pico-8 play session: hold → + tap 🅾

[t = 4 s] hold → ~4s, tap 🅾 ~7×
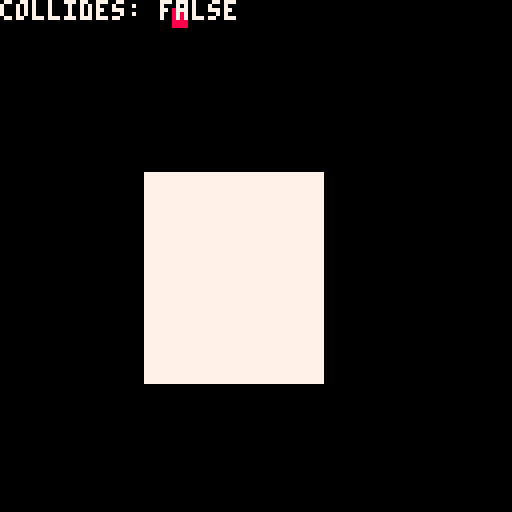
[t = 8 s] hold → ~8s, tap 🅾 ~14×
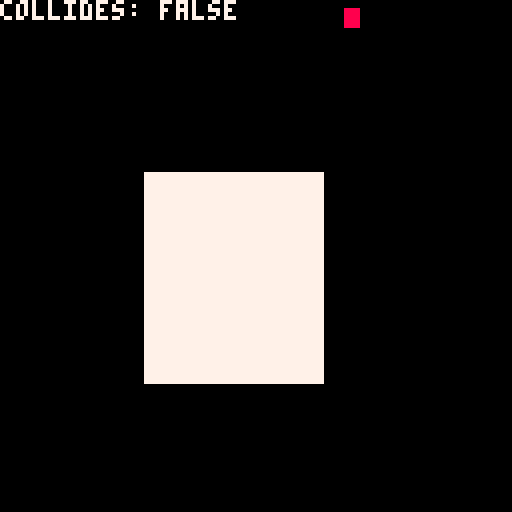

pico-8 cartridge
version 16
__lua__
-- minkowski sums
-- by @nucleartide

--[[

  this post was particularly helpful:
  http://spaderthomas.com/post/2018/08/25/minkowski/#collision-resolution

]]

-- enable mouse input.
poke(0x5f2d, 1)

--[[
data bound =
  bound
    { top_left     :: vec2
    , bottom_right :: vec2
    }
]]

-- minkowski_difference :: bound -> bound -> bound
function minkowski_difference(a, b)
  local top    = a.top_left.y     - b.bottom_right.y
  local bottom = a.bottom_right.y - b.top_left.y
  local left   = a.top_left.x     - b.bottom_right.x
  local right  = a.bottom_right.x - b.top_left.x

  return {
    top_left     = vec2(left,  top),
    bottom_right = vec2(right, bottom),
  }, top, bottom, left, right
end

-- collides :: bound -> bound -> (bool, bound)
function collides(a, b)
  local diff, t, b, l, r = minkowski_difference(a, b)

  -- if the minkowski difference intersects the origin,
  -- then a and b collide.
  local is_colliding = true
    and diff.top_left.x <= 0
    and diff.bottom_right.x >= 0
    and diff.top_left.y <= 0
    and diff.bottom_right.y >= 0

  local penetration_vec = vec2(0, t)
  local current_min     = abs(t)

  -- note: better api: min({{abs(b), vec2(0, b)}, ...}, predicate)
  -- what if two abs values are equal?
  --   current impl chooses y when x and y are equal

  if abs(b) < current_min then
    current_min = abs(b)
    penetration_vec.x = 0
    penetration_vec.y = b
  end

  if abs(l) < current_min then
    current_min = abs(l)
    penetration_vec.x = l
    penetration_vec.y = 0
  end

  if abs(r) < current_min then
    current_min = abs(r)
    penetration_vec.x = r
    penetration_vec.y = 0
  end

  return is_colliding, diff, penetration_vec, t, b, l, r
end

function vec2(x, y)
  return {
    x = x or 0,
    y = y or 0,
  }
end

function player()
  return {
    pos = vec2(2, 2),
    w   = 3,
    h   = 4,
  }
end

function player_bounds(p)
  return {
    top_left     = vec2(p.pos.x,     p.pos.y),
    bottom_right = vec2(p.pos.x+p.w, p.pos.y+p.h),
  }
end

function player_update(p)
  if btn(0) then p.pos.x -= 1 end
  if btn(1) then p.pos.x += 1 end
  if btn(2) then p.pos.y -= 1 end
  if btn(3) then p.pos.y += 1 end
  return p
end

function player_draw(p)
  local bounds = player_bounds(p)
  rectfill(
    bounds.top_left.x,
    bounds.top_left.y,
    bounds.bottom_right.x,
    bounds.bottom_right.y,
    8
  )
end

do
  local collider = {
    top_left     = vec2(36, 43),
    bottom_right = vec2(80, 95),
  }

  local p = player()

  local is_colliding = false
  local diff_bounds
  local penetration_vec
  local t, b, l, r

  function _update60()
    -- update player
    p = player_update(p)

    -- update `is_colliding` status
    local p_bounds = player_bounds(p)
    is_colliding, diff_bounds, penetration_vec, t, b, l, r = collides(p_bounds, collider)

    -- resolve collision.
    if is_colliding then
      p.pos.x -= penetration_vec.x
      p.pos.y -= penetration_vec.y
    end
  end

  function _draw()
    cls()
    rectfill(
      collider.top_left.x,
      collider.top_left.y,
      collider.bottom_right.x,
      collider.bottom_right.y,
      7
    )
    player_draw(p)
    --[[
    rectfill(
      diff_bounds.top_left.x,
      diff_bounds.top_left.y,
      diff_bounds.bottom_right.x,
      diff_bounds.bottom_right.y,
      15
    )
    ]]
    print('collides: ' .. tostr(is_colliding), nil, nil, 7)
    if is_colliding then
      -- print('penetration vec: ' .. penetration_vec.x .. ', ' .. penetration_vec.y, 0, 6, 7)
    end
    -- print(t .. ', ' .. b .. ', ' .. l .. ', ' .. r, 0, 12, 7)
  end
end
__gfx__
00000000eeeeeeee0000eeeeeeeeeeeeeeeeeeeee000000000000000000000000000000000000000000000000000000000000000000000000000000000000000
00000000eeeeeeee000e000000000000000000000e00000000000000000000000000000000000000000000000000000000000000000000000000000000000000
00700700eeeeeeee00e00000000000000000000000e0000000000000000000000000000000000000000000000000000000000000000000000000000000000000
00077000eeeeeeee0e00000eeeeeeeeeeeee0000000e000000000000000000000000000000000000000000000000000000000000000000000000000000000000
00077000eeeeeeeee000000eeeeeeeeeeeee00000000e00007000000000000000000000000000000000000000000000000000000000000000000000000000000
00700700eeeeeeeee000000eeeeeeeeeeeee00000000e00077700000000000000000000000000000000000000000000000000000000000000000000000000000
00000000eeeeeeeee000000000000000000000000000e00007000000000000000000000000000000000000000000000000000000000000000000000000000000
00000000eeeeeeeee000000000000000000000000000e00070700000000000000000000000000000000000000000000000000000000000000000000000000000
0000000000000000e000000000000000000000000000e00000000000000000000000000000000000000000000000000000000000000000000000000000000000
0000000000000000e000000000000000000000eeeeeee00000000000000000000000000000000000000000000000000000000000000000000000000000000000
0000000000000000e000000000000000000000000000e00000000000000000000000000000000000000000000000000000000000000000000000000000000000
0000000000000000e000000000000000000000000000e00000000000000000000000000000000000000000000000000000000000000000000000000000000000
0000000000000000e0000eeeeeee000eee0000000000e00000000000000000000000000000000000000000000000000000000000000000000000000000000000
0000000000000000e0000eeeeeee000eee0000000000e00000000000000000000000000000000000000000000000000000000000000000000000000000000000
0000000000000000e000000000000000000000ee0000e00000000000000000000000000000000000000000000000000000000000000000000000000000000000
0000000000000000e000000000000000000000000000e00000000000000000000000000000000000000000000000000000000000000000000000000000000000
00000000000000000e0000000000000000000000000e000000000000000000000000000000000000000000000000000000000000000000000000000000000000
000000000000000000e000000000eeeeee00000000e0000000000000000000000000000000000000000000000000000000000000000000000000000000000000
0000000000000000000e00000000eeeeee0000000e00000000000000000000000000000000000000000000000000000000000000000000000000000000000000
00000000000000000000eeeeeeeeeeeeeeeeeeeee000000000000000000000000000000000000000000000000000000000000000000000000000000000000000
__map__
0101010100000000000001000000000000000000000000000000000000000000000000000000000000000000000000000000000000000000000000000000000000000000000000000000000000000000000000000000000000000000000000000000000000000000000000000000000000000000000000000000000000000000
0000000000000000000001000000000000000000000000000000000000000000000000000000000000000000000000000000000000000000000000000000000000000000000000000000000000000000000000000000000000000000000000000000000000000000000000000000000000000000000000000000000000000000
0000000000000000000001000000000000000000000000000000000000000000000000000000000000000000000000000000000000000000000000000000000000000000000000000000000000000000000000000000000000000000000000000000000000000000000000000000000000000000000000000000000000000000
0000000000000000000001000000000000000000000000000000000000000000000000000000000000000000000000000000000000000000000000000000000000000000000000000000000000000000000000000000000000000000000000000000000000000000000000000000000000000000000000000000000000000000
0000000101010000000001000000000000000000000000000000000000000000000000000000000000000000000000000000000000000000000000000000000000000000000000000000000000000000000000000000000000000000000000000000000000000000000000000000000000000000000000000000000000000000
0000000000000000000001000000000000000000000000000000000000000000000000000000000000000000000000000000000000000000000000000000000000000000000000000000000000000000000000000000000000000000000000000000000000000000000000000000000000000000000000000000000000000000
0000000000000000000001000000000000000000000000000000000000000000000000000000000000000000000000000000000000000000000000000000000000000000000000000000000000000000000000000000000000000000000000000000000000000000000000000000000000000000000000000000000000000000
0000000001010101010001000000000000000000000000000000000000000000000000000000000000000000000000000000000000000000000000000000000000000000000000000000000000000000000000000000000000000000000000000000000000000000000000000000000000000000000000000000000000000000
0000000000000000000001000000000000000000000000000000000000000000000000000000000000000000000000000000000000000000000000000000000000000000000000000000000000000000000000000000000000000000000000000000000000000000000000000000000000000000000000000000000000000000
0101010101010101010101000000000000000000000000000000000000000000000000000000000000000000000000000000000000000000000000000000000000000000000000000000000000000000000000000000000000000000000000000000000000000000000000000000000000000000000000000000000000000000
